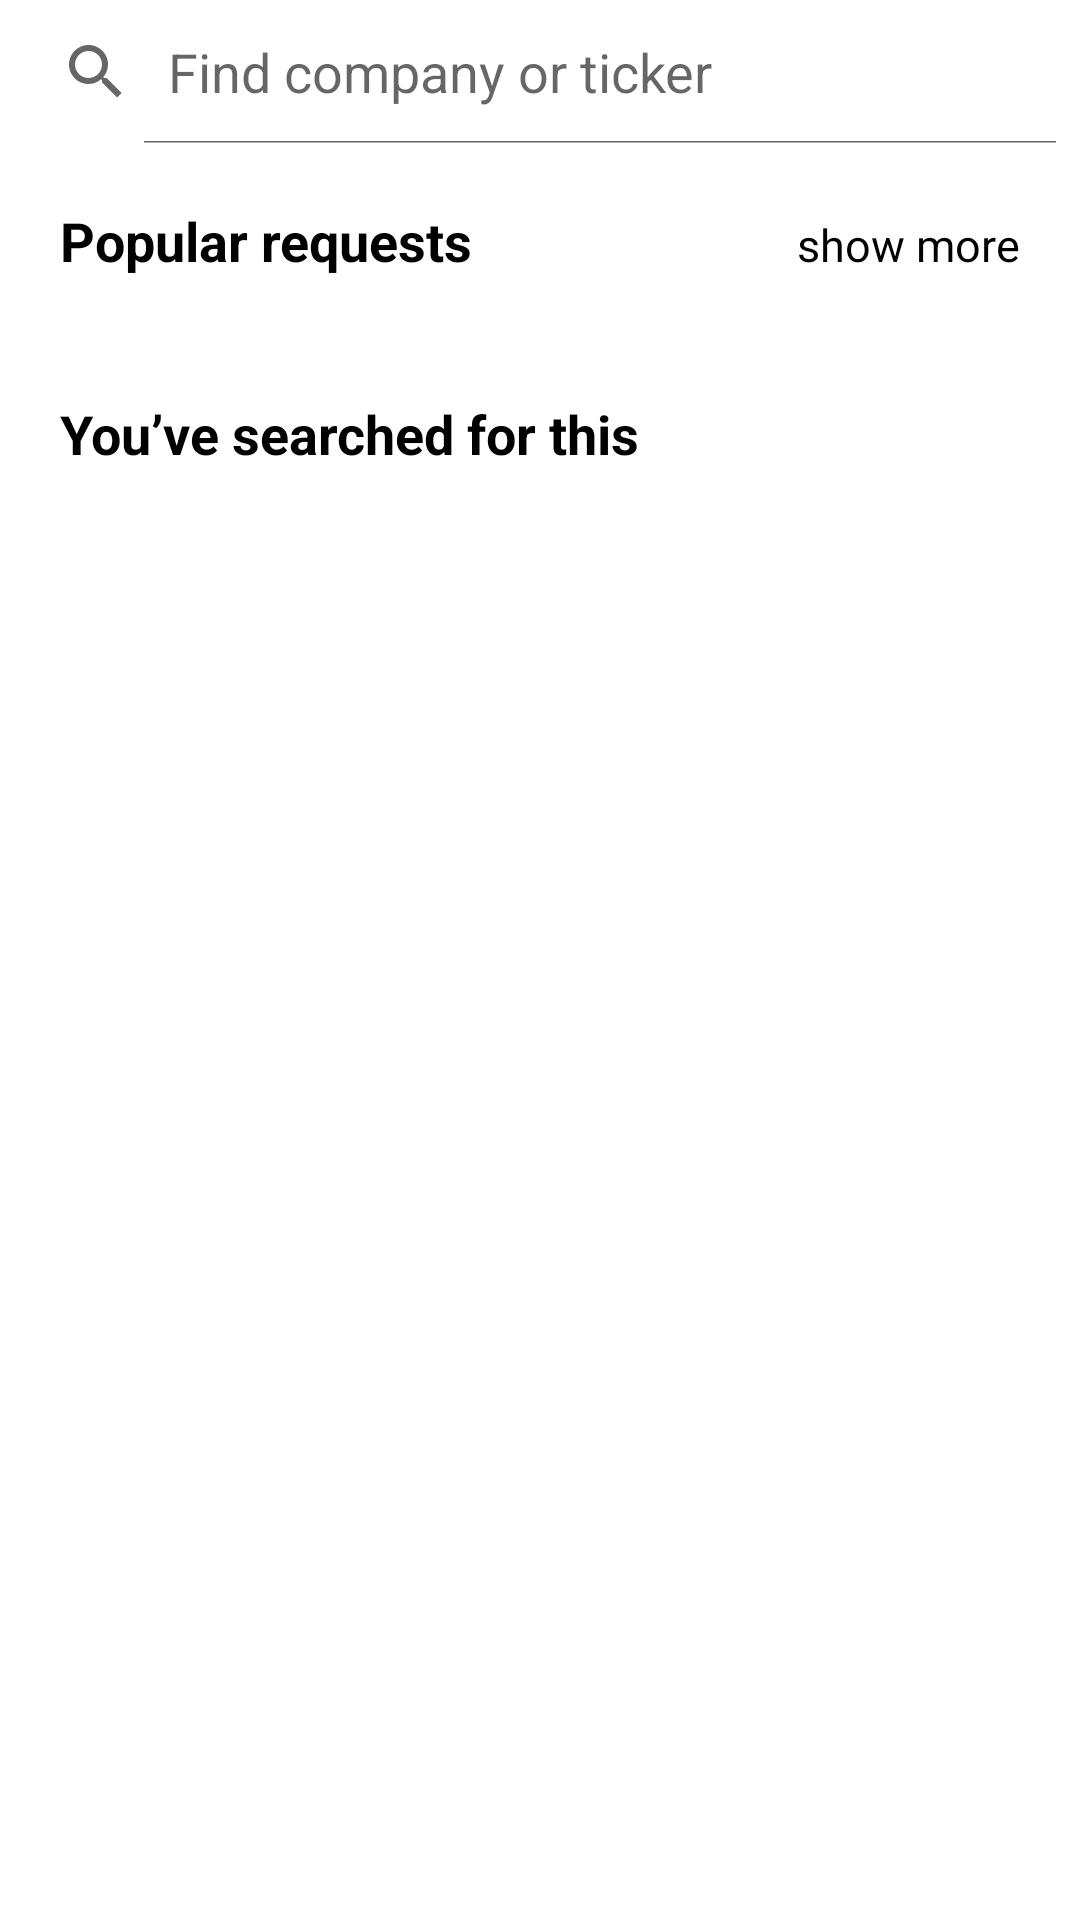

Android layout source for this screen:
<!-- AndroidManifest.xml: application theme Theme.vkr -->
<!-- res/layout/activity_search_stocks.xml -->
<?xml version="1.0" encoding="utf-8"?>
<LinearLayout xmlns:android="http://schemas.android.com/apk/res/android"
    xmlns:app="http://schemas.android.com/apk/res-auto"
    xmlns:tools="http://schemas.android.com/tools"
    android:layout_width="match_parent"
    android:layout_height="match_parent"
    android:background="@android:color/white"
    android:orientation="vertical"
    tools:context=".presentation.search.view.SearchStocksActivity">

    <SearchView
        android:id="@+id/searchView"
        android:layout_width="match_parent"
        android:layout_height="wrap_content"
        android:queryHint="@string/find_company_or_ticker"
        android:focusable="true"
        android:iconifiedByDefault="false"/>

    <FrameLayout
        android:layout_width="match_parent"
        android:layout_height="wrap_content">


        <LinearLayout
            android:id="@+id/popular_and_history"
            android:layout_width="match_parent"
            android:layout_height="wrap_content"
            android:orientation="vertical">

            <LinearLayout
                android:layout_width="match_parent"
                android:layout_height="wrap_content">

                <TextView
                    android:layout_width="wrap_content"
                    android:layout_height="wrap_content"
                    android:layout_margin="20dp"
                    android:text="@string/popular_requests"
                    android:textColor="@color/black"
                    android:textSize="18sp"
                    android:textStyle="bold"
                    android:layout_weight="100"/>

                <TextView
                    android:id="@+id/show_more2_text_view"
                    android:layout_width="wrap_content"
                    android:layout_height="wrap_content"
                    android:layout_margin="20dp"
                    android:text="@string/show_more"
                    android:textColor="@color/black"
                    android:textSize="15sp" />
            </LinearLayout>

            <androidx.recyclerview.widget.RecyclerView
                android:id="@+id/popular_recycler_view"
                android:layout_width="match_parent"
                android:layout_height="wrap_content"
                android:layout_marginStart="16dp"
                android:orientation="horizontal"
                app:layoutManager="androidx.recyclerview.widget.StaggeredGridLayoutManager"
                app:spanCount="2"
                tools:listitem="@layout/item_search_snippet" />

            <TextView
                android:layout_width="wrap_content"
                android:layout_height="wrap_content"
                android:layout_margin="20dp"
                android:text="@string/search_history"
                android:textColor="@color/black"
                android:textSize="18sp"
                android:textStyle="bold" />

            <androidx.recyclerview.widget.RecyclerView
                android:id="@+id/history_recycler_view"
                android:layout_width="match_parent"
                android:layout_height="wrap_content"
                android:layout_marginStart="16dp"
                android:orientation="horizontal"
                app:layoutManager="androidx.recyclerview.widget.StaggeredGridLayoutManager"
                app:spanCount="2"
                tools:listitem="@layout/item_search_snippet" />

        </LinearLayout>

        <LinearLayout
            android:id="@+id/stocks_founded"
            android:layout_width="match_parent"
            android:layout_height="wrap_content"
            android:orientation="vertical"
            android:visibility="gone">

            <LinearLayout
                android:layout_width="match_parent"
                android:layout_height="wrap_content">

                <TextView
                    android:layout_width="0dp"
                    android:layout_height="wrap_content"
                    android:layout_margin="20dp"
                    android:layout_weight="100"
                    android:text="@string/stocks"
                    android:textColor="@color/black"
                    android:textSize="18sp"
                    android:textStyle="bold" />

                <TextView
                    android:id="@+id/show_more_text_view"
                    android:layout_width="wrap_content"
                    android:layout_height="wrap_content"
                    android:layout_margin="20dp"
                    android:text="@string/show_more"
                    android:textColor="@color/black"
                    android:textSize="15sp" />
            </LinearLayout>

            <androidx.recyclerview.widget.RecyclerView
                android:id="@+id/stocks_search_list"
                android:layout_width="match_parent"
                android:layout_height="wrap_content"
                app:layoutManager="androidx.recyclerview.widget.LinearLayoutManager"
                tools:itemCount="5"
                tools:listitem="@layout/item_stock_snippet" />
        </LinearLayout>
    </FrameLayout>

</LinearLayout>
<!-- res/layout/item_search_snippet.xml (included above) -->
<?xml version="1.0" encoding="utf-8"?>
<androidx.cardview.widget.CardView xmlns:android="http://schemas.android.com/apk/res/android"
    xmlns:app="http://schemas.android.com/apk/res-auto"
    android:layout_width="wrap_content"
    android:layout_height="wrap_content"
    android:layout_gravity="center"
    android:layout_marginHorizontal="2dp"
    android:layout_marginVertical="4dp"
    app:cardBackgroundColor="@color/gray"
    app:cardElevation="0dp"
    app:cardCornerRadius="15dp">

    <TextView
        android:id="@+id/search_snippet_text_view"
        android:layout_width="wrap_content"
        android:layout_height="wrap_content"
        android:paddingHorizontal="16dp"
        android:paddingVertical="12dp"
        android:text="@string/apple"
        android:textColor="@color/black"
        android:textSize="12sp"
        android:textStyle="bold" />

</androidx.cardview.widget.CardView>
<!-- res/layout/item_stock_snippet.xml (included above) -->
<?xml version="1.0" encoding="utf-8"?>
<androidx.cardview.widget.CardView xmlns:android="http://schemas.android.com/apk/res/android"
    xmlns:app="http://schemas.android.com/apk/res-auto"
    android:id="@+id/cv"
    android:layout_width="match_parent"
    android:layout_height="wrap_content"
    android:layout_margin="8dp"
    android:clickable="true"
    android:focusable="true"
    android:foreground="?selectableItemBackground"
    android:gravity="center_vertical"
    app:cardCornerRadius="16dp"
    app:cardElevation="0dp">

    <LinearLayout
        android:layout_width="match_parent"
        android:layout_height="wrap_content"
        android:orientation="horizontal"
        android:padding="8dp">

        <androidx.cardview.widget.CardView
            android:layout_width="52dp"
            android:layout_height="52dp"
            app:cardElevation="0dp">

            <ImageView
                android:id="@+id/company_logo"
                android:layout_width="match_parent"
                android:layout_height="match_parent"
                android:background="@android:color/transparent"
                android:scaleType="fitCenter"
                android:src="@mipmap/ic_launcher" />
        </androidx.cardview.widget.CardView>

        <LinearLayout
            android:layout_width="wrap_content"
            android:layout_height="wrap_content"
            android:layout_marginStart="12dp"
            android:layout_weight="100"
            android:orientation="vertical"
            android:padding="6dp">

            <LinearLayout
                android:layout_width="wrap_content"
                android:layout_height="wrap_content"
                android:gravity="center_vertical"
                android:orientation="horizontal">

                <TextView
                    android:id="@+id/company_symbol"
                    android:layout_width="wrap_content"
                    android:layout_height="wrap_content"
                    android:textColor="@color/black"
                    android:textSize="18sp"
                    android:textStyle="bold" />

                <ImageView
                    android:id="@+id/favourite_icon"
                    android:layout_width="16dp"
                    android:layout_height="16dp"
                    android:layout_marginStart="6dp"
                    android:src="@drawable/ic_no_favourite" />

            </LinearLayout>

            <TextView
                android:id="@+id/company_name"
                android:layout_width="wrap_content"
                android:layout_height="wrap_content"
                android:textColor="@color/black"
                android:textSize="12sp"
                android:textStyle="bold" />

        </LinearLayout>

        <LinearLayout
            android:layout_width="wrap_content"
            android:layout_height="wrap_content"
            android:gravity="end"
            android:orientation="vertical"
            android:padding="6dp">

            <TextView
                android:id="@+id/company_current_price"
                android:layout_width="wrap_content"
                android:layout_height="wrap_content"
                android:textColor="@color/black"
                android:textSize="18sp"
                android:textStyle="bold" />

            <TextView
                android:id="@+id/company_day_delta"
                android:layout_width="wrap_content"
                android:layout_height="wrap_content"
                android:textSize="12sp"
                android:textStyle="bold" />
        </LinearLayout>
    </LinearLayout>

</androidx.cardview.widget.CardView>
<!-- resources referenced by this layout -->
<resources>
  <color name="black">#FF000000</color>
  <color name="gray">#F0F4F7</color>
  <string name="apple">Apple</string>
  <string name="find_company_or_ticker">Find company or ticker</string>
  <string name="popular_requests">Popular requests</string>
  <string name="search_history">You’ve searched for this</string>
  <string name="show_more">show more</string>
  <string name="stocks">Stocks</string>
  <style name="Theme.vkr" parent="Theme.AppCompat.Light.NoActionBar">
          
          <item name="colorPrimary">@color/white</item>
          <item name="colorPrimaryVariant">@color/white</item>
          <item name="colorOnPrimary">@color/white</item>
          
          <item name="colorSecondary">@color/teal_200</item>
          <item name="colorSecondaryVariant">@color/teal_700</item>
          <item name="colorOnSecondary">@color/black</item>
          
          <item name="android:statusBarColor" tools:targetApi="l">?attr/colorPrimaryVariant</item>
          
          <item name="android:windowLightStatusBar" tools:targetApi="m">true</item>
      </style>
  <color name="white">#FFFFFFFF</color>
  <color name="teal_200">#FF03DAC5</color>
  <color name="teal_700">#FF018786</color>
</resources>
